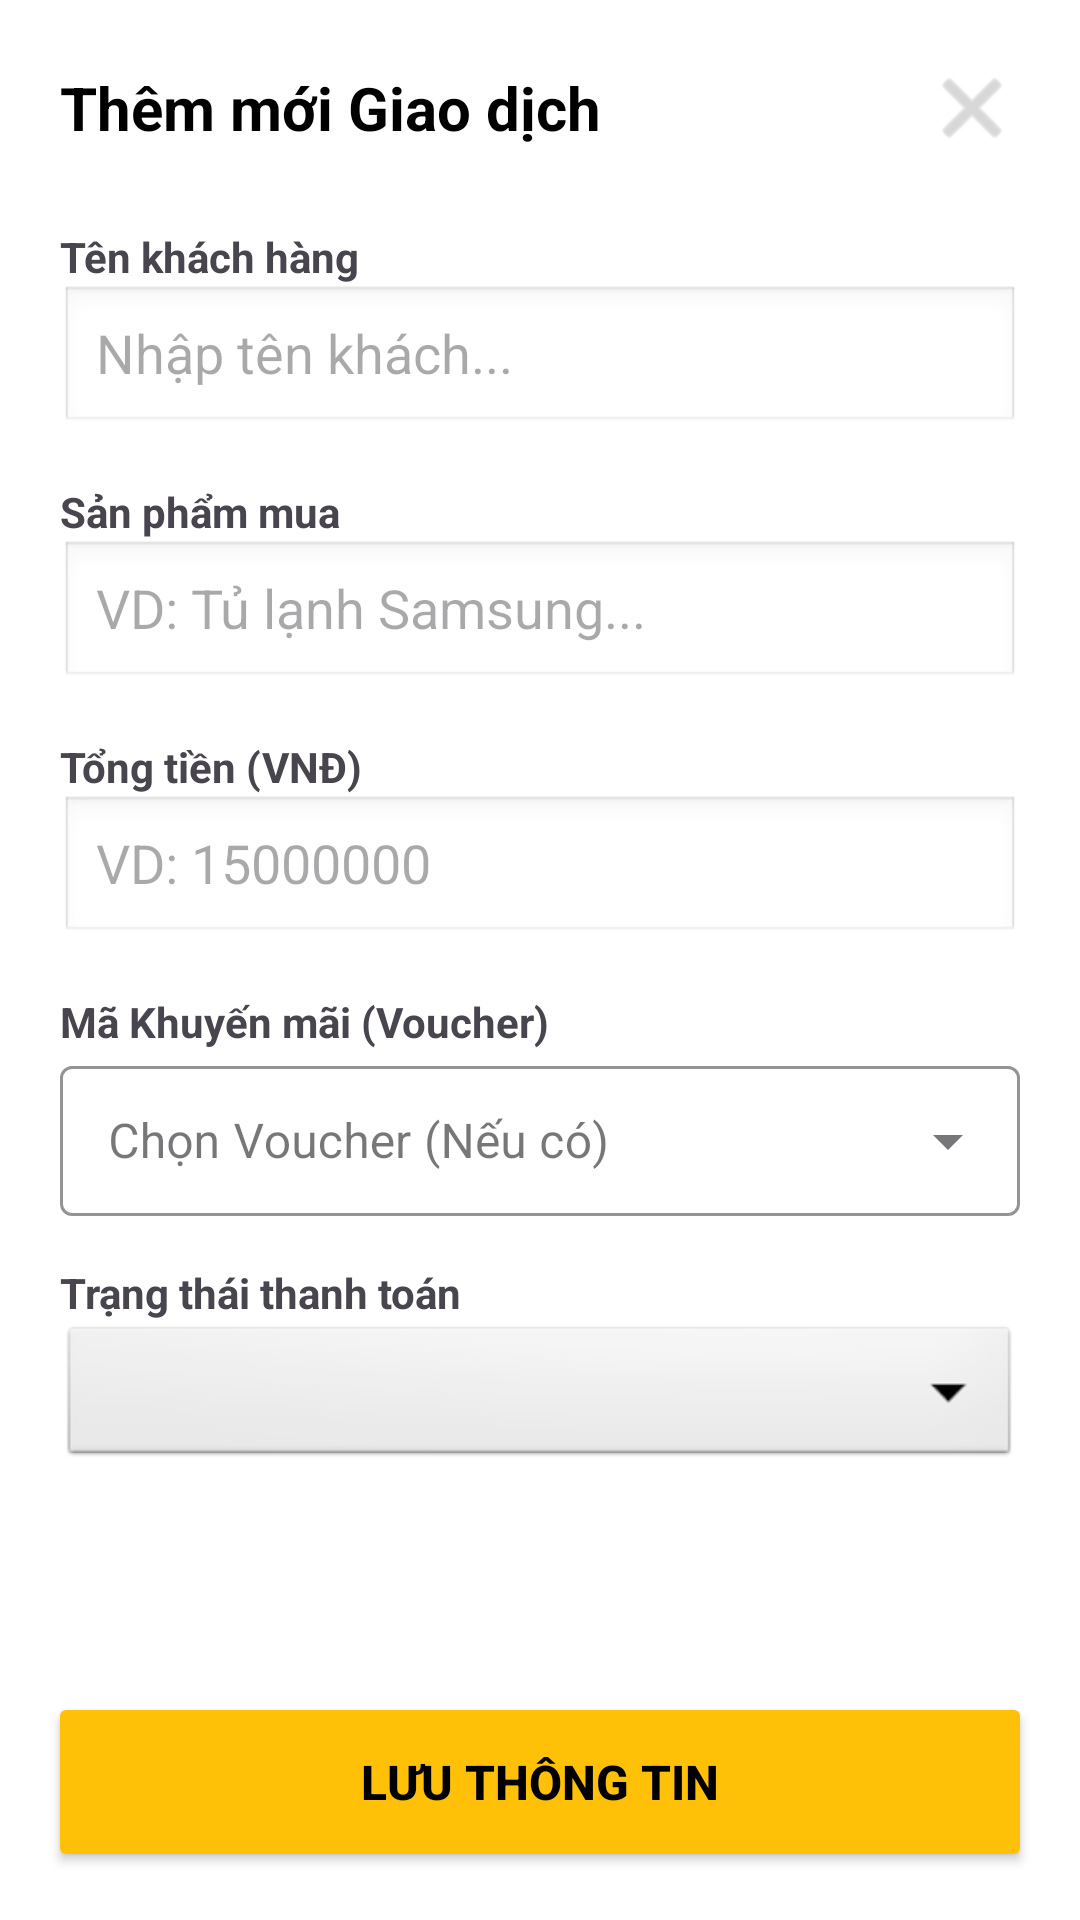

Android layout source for this screen:
<!-- AndroidManifest.xml: application theme Theme.DienMayXanh -->
<!-- res/layout/fragment_add_edit_order.xml -->
<?xml version="1.0" encoding="utf-8"?>
<androidx.constraintlayout.widget.ConstraintLayout
    xmlns:android="http://schemas.android.com/apk/res/android"
    xmlns:app="http://schemas.android.com/apk/res-auto"
    android:layout_width="match_parent"
    android:layout_height="match_parent"
    android:background="@android:color/white">

    <ScrollView
        android:layout_width="match_parent"
        android:layout_height="0dp"
        app:layout_constraintBottom_toTopOf="@+id/btnSaveOrder"
        app:layout_constraintTop_toTopOf="parent">

        <LinearLayout
            android:layout_width="match_parent"
            android:layout_height="wrap_content"
            android:orientation="vertical"
            android:padding="20dp">

            <LinearLayout
                android:layout_width="match_parent"
                android:layout_height="wrap_content"
                android:orientation="horizontal"
                android:gravity="center_vertical"
                android:layout_marginBottom="24dp">

                <TextView
                    android:id="@+id/tvOrderFormTitle"
                    android:layout_width="0dp"
                    android:layout_weight="1"
                    android:layout_height="wrap_content"
                    android:text="Thêm mới Giao dịch"
                    android:textColor="@android:color/black"
                    android:textSize="20sp"
                    android:textStyle="bold" />

                <ImageView
                    android:id="@+id/btnBack"
                    android:layout_width="32dp"
                    android:layout_height="32dp"
                    android:src="@android:drawable/ic_menu_close_clear_cancel"
                    app:tint="#BDBDBD"/>
            </LinearLayout>

            <TextView
                android:layout_width="wrap_content"
                android:layout_height="wrap_content"
                android:text="Tên khách hàng"
                android:textStyle="bold" />
            <EditText
                android:id="@+id/edtOrderCustomer"
                android:layout_width="match_parent"
                android:layout_height="50dp"
                android:layout_marginBottom="16dp"
                android:background="@android:drawable/edit_text"
                android:hint="Nhập tên khách..."
                android:paddingHorizontal="12dp" />

            <TextView
                android:layout_width="wrap_content"
                android:layout_height="wrap_content"
                android:text="Sản phẩm mua"
                android:textStyle="bold" />
            <EditText
                android:id="@+id/edtOrderItems"
                android:layout_width="match_parent"
                android:layout_height="50dp"
                android:layout_marginBottom="16dp"
                android:background="@android:drawable/edit_text"
                android:hint="VD: Tủ lạnh Samsung..."
                android:paddingHorizontal="12dp" />

            <TextView
                android:layout_width="wrap_content"
                android:layout_height="wrap_content"
                android:text="Tổng tiền (VNĐ)"
                android:textStyle="bold" />
            <EditText
                android:id="@+id/edtOrderTotal"
                android:layout_width="match_parent"
                android:layout_height="50dp"
                android:layout_marginBottom="16dp"
                android:background="@android:drawable/edit_text"
                android:inputType="number"
                android:hint="VD: 15000000"
                android:paddingHorizontal="12dp" />

            <TextView
                android:layout_width="wrap_content"
                android:layout_height="wrap_content"
                android:text="Mã Khuyến mãi (Voucher)"
                android:textStyle="bold" />
            <com.google.android.material.textfield.TextInputLayout
                style="@style/Widget.MaterialComponents.TextInputLayout.OutlinedBox.ExposedDropdownMenu"
                android:layout_width="match_parent"
                android:layout_height="wrap_content"
                android:layout_marginBottom="16dp"
                app:boxStrokeColor="#1976D2"
                app:hintTextColor="#1976D2">

                <AutoCompleteTextView
                    android:id="@+id/edtOrderVoucher"
                    android:layout_width="match_parent"
                    android:layout_height="50dp"
                    android:hint="Chọn Voucher (Nếu có)"
                    android:inputType="none" />
            </com.google.android.material.textfield.TextInputLayout>

            <TextView
                android:layout_width="wrap_content"
                android:layout_height="wrap_content"
                android:text="Trạng thái thanh toán"
                android:textStyle="bold" />
            <Spinner
                android:id="@+id/spinnerOrderStatus"
                android:layout_width="match_parent"
                android:layout_height="50dp"
                android:background="@android:drawable/btn_dropdown" />

        </LinearLayout>
    </ScrollView>

    <Button
        android:id="@+id/btnSaveOrder"
        android:layout_width="match_parent"
        android:layout_height="60dp"
        android:layout_margin="16dp"
        android:text="Lưu thông tin"
        android:textColor="@android:color/black"
        android:textSize="16sp"
        android:textStyle="bold"
        app:backgroundTint="#FFC107"
        app:cornerRadius="12dp"
        app:layout_constraintBottom_toBottomOf="parent" />

</androidx.constraintlayout.widget.ConstraintLayout>
<!-- resources referenced by this layout -->
<resources>
  <style name="Theme.DienMayXanh" parent="Base.Theme.DienMayXanh" />
  <style name="Base.Theme.DienMayXanh" parent="Theme.Material3.DayNight.NoActionBar">
          
          
          <item name="colorPrimary">@color/white</item>
  
          <item name="colorPrimaryVariant">@color/white</item>
  
          <item name="android:statusBarColor">@color/white</item>
      </style>
  <color name="white">#FFFFFFFF</color>
</resources>
